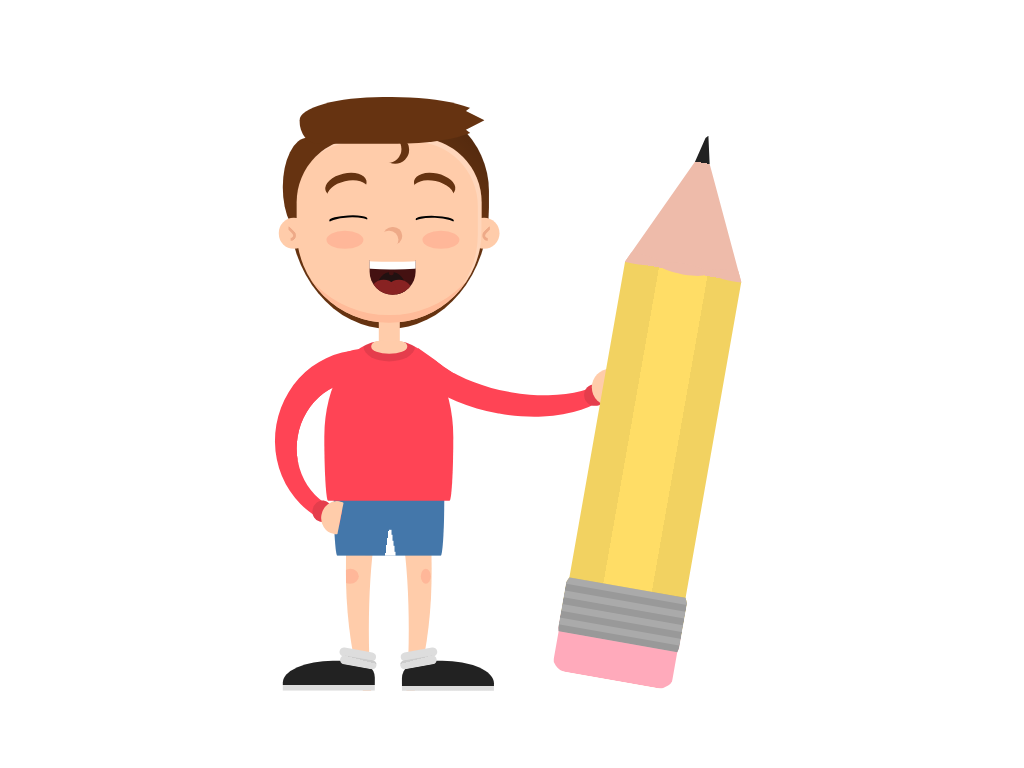

Reproduce this picture with HTML and CSS.

<!-- file: back-to-school.html -->
<!doctype html>
<html lang="en">
<head>
  <meta charset="utf-8">
  <meta name="viewport" content="width=device-width, initial-scale=1">
  <title>Back to school</title>
  <link rel="stylesheet" href="back-to-school.css">
</head>
<body>
<div class="cartoon">
<div class="hair r"></div>
<div class="hair-back"></div>
<div class="neck"></div>
<div class="ear r ha"></div>
<div class="ear r ha"></div>
<div class="face r">
<div class="hair-tip r ha"></div>
<div class="mouth ha hb"></div>
<div class="nose r ha hb"></div>
<div class="eye ha"></div>
<div class="eye ha"></div>
</div>
<div class="legs ha hb"></div>
<div class="pants"></div>
<div class="arm-1 r ha"></div>
<div class="arm-2 r"></div>
<div class="hand r"></div>
<div class="shirt ha"></div>
<div class="shoe ha"></div>
<div class="shoe ha"></div>
<div class="pencil hb ha"></div>
</div>
</body>
</html>


/* file: back-to-school.css */
/* Álvaro Montoro · https://codepen.io/alvaromontoro/pen/jOqxJML
   Collection: https://github.com/pagespeed-pro/css-art.com/tree/1ce83a9cee23fec9a7b1d665c8b40f9d464c97ee/artwork/back-to-school */
html, body {
  --bg: #fff; #9cf;
  background: var(--bg);
}

.cartoon {
  position: absolute;
  top: 50%;
  left: 50%;
  transform: translate(-50%, -50%);
  width: 80vmin;
  height: 80vmin;
  overflow: hidden;
}


.cartoon div {
  position: absolute;
  box-sizing: border-box;
}

.b {
  border: 1vmin solid black;
}

.r {
  border-radius: 100%;
}

.hb::before,
.ha::after {
  content: "";
  display: block;
  position: absolute;
}

/****/
.cartoon {
  --skin: #fca;
  --shadow: #fb9;
  --light: rgba(255,255,255,0.2);
  --line: #ea8;
  --mouth: #411;
  --tongue: #822;
  --cheek: rgba(255,0,0,0.1);
  --teeth: #fff;
  --throat: #211;
  --shirt: #f45; #d31;#a12;
  --pants: #47a;
  --shoe: #222;
  --sock: #ddd;
  --pencil: #fd6;
  --eraser: #fab;
  --wood: #eba;
  --hair: #631;
}

.face {
  border-radius: 35% 35% 50% 50%;
  width: 30%;
  height: 30%;
  background: var(--skin); 
  box-shadow: inset 0vmin -2.5vmin 0 -1.5vmin var(--shadow), inset -0.5vmin 0.5vmin var(--light);
  top: 10%;
  left: 30%;
  transform: translate(-50%, 0);
}

.mouth {
  width: 25%;
  height: 20%;
  background: var(--mouth);
  border-radius: 0 0 25vmin 25vmin;
  top: 65%;
  left: 52%;
  transform:translate(-50%,0);
  overflow: hidden;
  background: linear-gradient(var(--skin) 5%, var(--mouth) 0);
}

.mouth::after {
  width: 200%;
  height: 20%;
  background:var(--skin);
  border-radius: 50%;
  left: 50%;
  top: -10%;
  transform: translate(-50%, 0);
  box-shadow: 0 0 0 1vmin var(--teeth);
}

.mouth::before {
  width: 60%;
  height: 80%;
  background: var(--tongue);
  border-radius: 50%;
  bottom: -40%;
  left: 0%;
  box-shadow: 2vmin 0 var(--tongue), 1vmin -3vmin 0 -1.5vmin var(--mouth), 1vmin -1vmin var(--throat);
}

.nose {
  width: 10%;
  height: 10%;
  box-shadow: 0.5vmin -0.5vmin var(--line);
  top: 50%;
  left: 50%;
  transform: translate(-50%, 0)
}

.nose::before {
  left: -7vmin;
  width: 200%;
  height: 100%;
  border-radius: 50%;
  background: var(--cheek);
  box-shadow: 12.5vmin 0 var(--cheek);
}

.ear {
  width: 5%;
  height: 5%;
  background: var(--skin);
  top: 23%;
  left: 12%;
}

.ear::after {
  width: 25%;
  height: 15%;
  border: 0.5vmin solid var(--line);
  transform: rotate(45deg);
  border-left-color: transparent;
   border-bottom-color: transparent;
  top: 35%;
  left: 13%;
  border-radius: 25% 50% 50% 25%;
}

.ear + .ear {
  transform: scaleX(-1);
  left: 43%;
}

.neck {
  width: 3.5%;
  height: 10%;
  top: 35%;
  left: 28.25%;
  background: var(--skin);
}

.shirt {
  width: 21%;
  height: 26%;
  background: var(--shirt);
  border-radius: 90% 90% 1vmin 1vmin / 120% 120% 80% 80%;
  top: 43%;
  left: 30%;
  transform: translate(-50%, 0);
  overflow: hidden;
  background: linear-gradient(var(--skin) 1%, var(--shirt) 0)
}

.shirt::after {
  width: 28%;
  height: 9%;
  border-radius: 50%;
  background: var(--skin);
  left: 50%;
  top: -0.25vmin;
  transform: translate(-50%, 0);
  box-shadow: 0 0 0 1vmin rgba(0,0,0,0.1);
}

.pants {
  width: 18%;
  height: 28%;
  background: var(--pants);
  border-radius: 100% 100% 1vmin 1vmin / 120% 120% 80% 80%;
  top: 50%;
  left: 30%;
  transform: translate(-50%, 0);
  background: linear-gradient(var(--pants) 85%, transparent 0), linear-gradient(-100deg, var(--pants) 56%, transparent 0), linear-gradient(98deg, var(--pants) 56%, transparent 0); , linear-gradient(to right, var(--pants) 47%, transparent 0 53%, var(--pants) 0);
}

.legs {
  width: 14%;
  height: 50%;
  aborder: 3vmin solid var(--skin);
  aborder-bottom: 2vmin solid transparent;
  box-shadow: inset 0 8vmin 0 3vmin var(--skin);
  border-radius: 50%;
  left: 30%;
  top: 55%;
  transform: translate(-50%, 0);
  overflow: hidden;
}

.legs::after {
  width: 20%;
  left: -5%;
  height: 5%;
  background: var(--cheek);
  top: 50%;
  border-radius: 50%;
} 

.legs::before {
  width: 12%;
  right: 1%;
  height: 5%;
  background: var(--cheek);
  top: 50%;
  border-radius: 50%;
} 

.shoe {
  width: 15%;
  height: 5%;
  background: var(--shoe);
  border-radius: 100% 40% 0% 0% / 130% 100% 50% 50%;
  bottom: 0;
  background: linear-gradient(var(--shoe) 80%, var(--sock) 0);
  left: 12.75%;
}

.shoe::after {
  width:40%;
  height: 30%;
  background: var(--sock);
  border-radius: 5vmin;
  right: -2%;
  transform: rotate(10deg);
  top: -10%;
  box-shadow: -0.25vmin -1vmin var(--sock);
  background-image: linear-gradient(5deg, var(--sock) 75%, rgba(0,0,0,0.08) 0)
}

.shoe + .shoe {
  transform: scaleX(-1);
  left: 32%;
}

.arm-1 {
  width: 20%;
  height: 21.5%;
  top: 49.5%;
  left: 15%;
  box-shadow: 0vmin -1vmin 0 3vmin var(--shirt), 1vmin -2.5vmin 0 2vmin var(--shirt);
  clip-path: polygon(-100% -100%, 50% -100%, 45% 150%, 0% 150%);
  transform: rotate(10deg);
}

.arm-1::after {
  width: 25%;
  height: 25%;
  background: var(--skin);
  border-radius: 50%;
  top: 93%;
  left: 30%;
  box-shadow: -2vmin -0.5vmin 0 -0.75vmin rgba(0,0,0,0.1), -2vmin -0.5vmin 0 -0.75vmin var(--shirt)
}

.arm-2 {
  width: 32%;
  height: 15%;
  box-shadow: -1vmin 1vmin 0 2vmin var(--shirt);
  transform: rotate(10deg);
  top: 36.5%;
  left: 35%;
  clip-path: polygon(0% 70%, 20% 90%, 90% 80%, 100% 150%, 0% 150%);
}

.pencil {
  width: 20%;
  height: 90%;
  background: var(--pencil);
  border-radius: 0 0 2vmin 2vmin;
  clip-path: polygon(2% 25%, 44% 5%, 49% 0.5%, 51% 0%, 56% 5%, 98% 25%, 98% 83%, 100% 84%, 100% 92%, 99% 93%, 99% 100%, 1% 100%, 1% 93%, 0% 92%, 0% 84%, 2% 83%);
  background-image: linear-gradient(#222 5%, var(--wood) 0 25%, transparent 0 90%, var(--eraser) 0), linear-gradient(to right, rgba(0,0,0,0.05) 30%, rgba(0,0,0,0.0005) 0 70%, rgba(0,0,0,0.05) 0);
  left: 56%;
  transform-origin: bottom right;
  transform: rotate(10deg);
  bottom: 0;
}

.pencil::after {
  width: 100%;
  height: 10%;
  background: #aaa;
  bottom: 7%;
  background-image: linear-gradient(transparent 50%, rgba(0,0,0,0.1) 0);
  background-size: 100% 25%;
}

.pencil::before {
  width: 40%;
  height: 2%;
  background: var(--wood);
  color: var(--wood);
  border-radius: 50%;
  top: 23.5%;
  left: 30%;
  box-shadow: -6.5vmin -0.25vmin, 6.5vmin -0.25vmin;
}

.hand {
  width: 6%;
  height: 6%;
  background: var(--skin);
  top: 47.5%;
  left: 63%;
  box-shadow: -2vmin 1vmin 0 -1vmin rgba(0,0,0,0.1), -2vmin 1vmin 0 -1vmin var(--shirt);
}

.eye {
  width: 23%;
  height: 13%;
  border-radius: 50%;
  box-shadow: 0 -1vmin var(--hair);
  transform: rotate(-13deg);
  top: 23%;
  left: 16%;
}

.eye::after {
  width: 100%;
  height: 50%;
  border-radius: 50%;
  box-shadow: 0 -0.5vmin 0 -0.25vmin black;
  transform: rotate(10deg);
  top: 150%;
  left: -15%;
}

.eye + .eye {
  transform: scaleX(-1) rotate(-12deg);
  left: auto;
  right: 15%;
}

.eye + .eye::after {
  left: -20%;
}

.hair-back {
  width: 32.5%;
  height: 37.5%;
  background: var(--hair);
  top: 3.5%;
  left: 30%;
  transform: translate(-50%, 0);
  border-radius: 100% / 80% 80% 105% 105%;
  background-image: linear-gradient(45deg, transparent 70%, rgba(0,0,0,0.3));
}

.hair-tip {
  width: 15%;
  height: 15%;
  box-shadow: 1vmin 0.10vmin var(--hair);
  left: 50%;
  transform: translate(-55%, -10%);
}

.hair-tip::after {
  width: 670%;
  height: 170%;
  background: var(--hair);
  border-radius: 50%;
  border-radius: 90% 100% 100% 20% / 100%;
  left: -270%;
  atransform: translate(-50%, 0);
  top: -140%;
  clip-path: polygon(0% 0%, 100% 0%, 90% 30%, 100% 50%, 90% 70%, 100% 100%, 0% 100%)
}

.hair {
  width: 8%;
  height: 16%;
  background: var(--hair);
  top: 10%;
  left: 12.75%;
}
